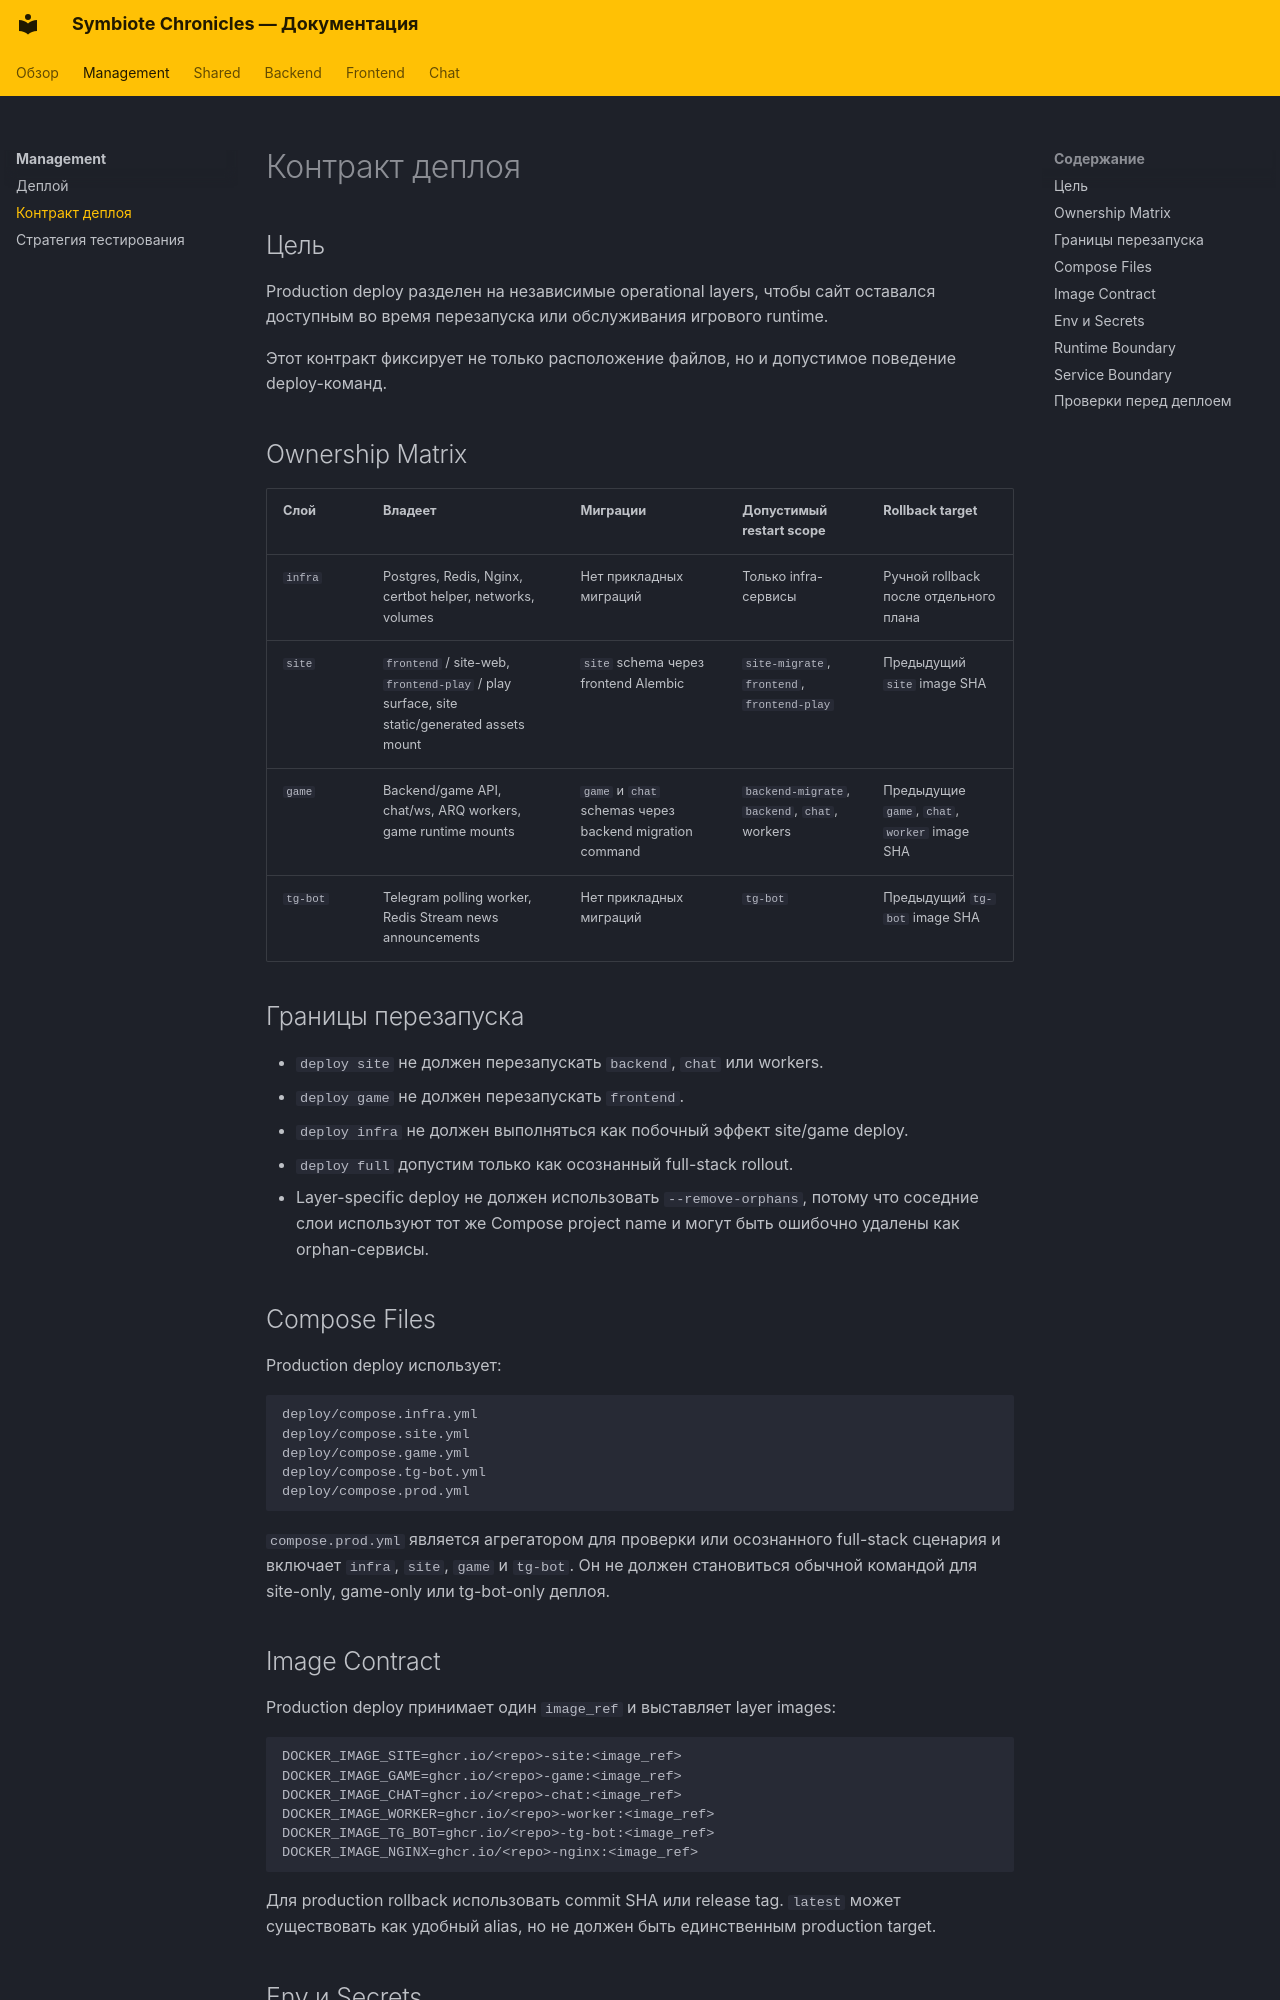

repository: CodexDLC/thesealedworld · page: management/deployment-contract/index.html · generator: mkdocs

# Контракт деплоя

## Цель

Production deploy разделен на независимые operational layers, чтобы сайт оставался доступным во время перезапуска или обслуживания игрового runtime.

Этот контракт фиксирует не только расположение файлов, но и допустимое поведение deploy-команд.

## Ownership Matrix

| Слой | Владеет | Миграции | Допустимый restart scope | Rollback target |
| --- | --- | --- | --- | --- |
| `infra` | Postgres, Redis, Nginx, certbot helper, networks, volumes | Нет прикладных миграций | Только infra-сервисы | Ручной rollback после отдельного плана |
| `site` | `frontend` / site-web, `frontend-play` / play surface, site static/generated assets mount | `site` schema через frontend Alembic | `site-migrate`, `frontend`, `frontend-play` | Предыдущий `site` image SHA |
| `game` | Backend/game API, chat/ws, ARQ workers, game runtime mounts | `game` и `chat` schemas через backend migration command | `backend-migrate`, `backend`, `chat`, workers | Предыдущие `game`, `chat`, `worker` image SHA |
| `tg-bot` | Telegram polling worker, Redis Stream news announcements | Нет прикладных миграций | `tg-bot` | Предыдущий `tg-bot` image SHA |

## Границы перезапуска

- `deploy site` не должен перезапускать `backend`, `chat` или workers.
- `deploy game` не должен перезапускать `frontend`.
- `deploy infra` не должен выполняться как побочный эффект site/game deploy.
- `deploy full` допустим только как осознанный full-stack rollout.
- Layer-specific deploy не должен использовать `--remove-orphans`, потому что соседние слои используют тот же Compose project name и могут быть ошибочно удалены как orphan-сервисы.

## Compose Files

Production deploy использует:

```text
deploy/compose.infra.yml
deploy/compose.site.yml
deploy/compose.game.yml
deploy/compose.tg-bot.yml
deploy/compose.prod.yml
```

`compose.prod.yml` является агрегатором для проверки или осознанного full-stack сценария и включает `infra`, `site`, `game` и `tg-bot`. Он не должен становиться обычной командой для site-only, game-only или tg-bot-only деплоя.

## Image Contract

Production deploy принимает один `image_ref` и выставляет layer images:

```text
DOCKER_IMAGE_SITE=ghcr.io/<repo>-site:<image_ref>
DOCKER_IMAGE_GAME=ghcr.io/<repo>-game:<image_ref>
DOCKER_IMAGE_CHAT=ghcr.io/<repo>-chat:<image_ref>
DOCKER_IMAGE_WORKER=ghcr.io/<repo>-worker:<image_ref>
DOCKER_IMAGE_TG_BOT=ghcr.io/<repo>-tg-bot:<image_ref>
DOCKER_IMAGE_NGINX=ghcr.io/<repo>-nginx:<image_ref>
```

Для production rollback использовать commit SHA или release tag. `latest` может существовать как удобный alias, но не должен быть единственным production target.
